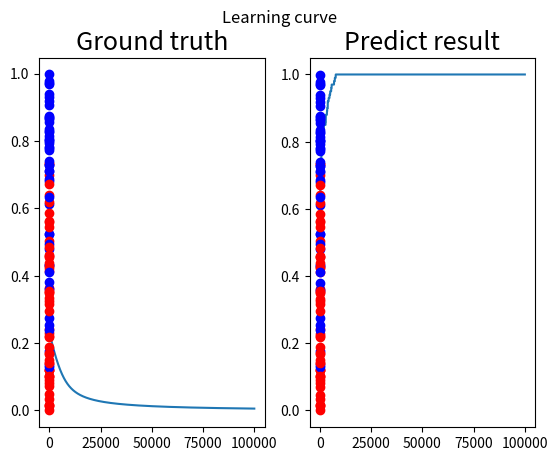

Reproduce this figure in Python.
import numpy as np
import matplotlib.pyplot as plt

def generate_linear(n=100):
    pts = np.random.uniform(0, 1, (n,2))
    inputs = []
    labels = []
    for pt in pts:
        inputs.append([pt[0], pt[1]])
        distance = (pt[0]-pt[1])/1.414
        if pt[0] > pt[1]:
            labels.append(0)
        else:
            labels.append(1)
    return np.array(inputs), np.array(labels).reshape(n,1)

def generate_XOR_easy():
    inputs = []
    labels = []

    for i in range(11):
        inputs.append([0.1*i, 0.1*i])
        labels.append(0)

        if 0.1*i == 0.5:
            continue

        inputs.append([0.1*i, 1-0.1*i])
        labels.append(1)

    return np.array(inputs), np.array(labels).reshape(21,1)

class sigmoid():
    def __init__(self):
        self.output = None

    def forward(self, x):
        self.output = 1.0 / (1.0 + np.exp(-x))
        return self.output

    def backward(self, output_grad):
        return output_grad * self.output * (1 - self.output)
        
class relu():
    def __init__(self):
        self.input = None
        self.output = None
    
    def forward(self, x):
        self.input = x
        self.output = np.maximum(self.input, 0)
        return self.output
    
    def backward(self, output_grad):
        relu_grad = float((self.input > 0))
        input_grad = output_grad * relu_grad
        return input_grad

class LinearLayer():
    def __init__(self, in_features, out_features):
        self.weight = np.random.randn(in_features, out_features)
        self.bias = np.zeros((1, out_features))
        # Use when the optimizer is Momentum
        self.vw = np.zeros((in_features, out_features))
        self.vb = np.zeros((1, out_features))

    def forward(self, x):
        self.input = x
        output = np.dot(self.input, self.weight) + self.bias
        return output
    
    def backward(self, output_grad):
        input_grad = np.dot(output_grad, self.weight.T)
        self.weight_grad = np.dot(self.input.T, output_grad)
        self.bias_grad = np.sum(output_grad, axis=0, keepdims=True)
        return input_grad
    
    def update(self, learning_rate, optimizer):
        # Gradient descent optimizer
        if optimizer == 'GD':
            self.weight -= learning_rate * self.weight_grad
            self.bias -= learning_rate * self.bias_grad
        # Momentum optimizer
        if optimizer == 'Momentum':
            self.vw = 0.9 * self.vw - learning_rate * self.weight_grad
            self.weight += self.vw
            self.vb = 0.9 * self.vb - learning_rate * self.bias_grad
            self.bias += self.vb
    
class MSE():
    def __init__(self):
        self.pred = None
        self.label = None

    def forward(self, pred, label):
        self.pred = pred
        self.label = label
        output = np.mean((self.pred - self.label) ** 2)
        return output
    
    def backward(self):
        return 2 * (self.pred - self.label) / np.size(self.label)
    
class Network():
    def __init__(self, input_dim, hidden1_dim, hidden2_dim, output_dim, learning_rate, optimizer):
        self.fc1 = LinearLayer(input_dim, hidden1_dim)
        self.sigmoid1 = sigmoid()
        self.fc2 = LinearLayer(hidden1_dim, hidden2_dim)
        self.sigmoid2 = sigmoid()
        self.fc3 = LinearLayer(hidden2_dim, output_dim)
        self.sigmoid3 = sigmoid()
        self.loss = MSE()
        self.lr = learning_rate
        self.optimizer = optimizer

    def forward(self, x):
        # First hidden layer (Fully Connected Layer)
        x = self.fc1.forward(x)
        x = self.sigmoid1.forward(x)
        # Second hidden layer (Fully Connected Layer)
        x = self.fc2.forward(x)
        x = self.sigmoid2.forward(x)
        # Output layer
        x = self.fc3.forward(x)
        x = self.sigmoid3.forward(x)
        return x
    
    def compute_loss(self, pred, label):
        loss = self.loss.forward(pred, label)
        return loss
    
    def backward(self):
        grad = self.loss.backward()
        grad = self.sigmoid3.backward(grad)
        grad = self.fc3.backward(grad)
        grad = self.sigmoid2.backward(grad)
        grad = self.fc2.backward(grad)
        grad = self.sigmoid1.backward(grad)
        grad = self.fc1.backward(grad)

    def update(self):
        self.fc1.update(learning_rate=self.lr, optimizer=self.optimizer)
        self.fc2.update(learning_rate=self.lr, optimizer=self.optimizer)
        self.fc3.update(learning_rate=self.lr, optimizer=self.optimizer)

def show_result(x, y, pred_y):
    plt.subplot(1,2,1)
    plt.title('Ground truth', fontsize=18)
    for i in range(x.shape[0]):
        if y[i] == 0:
            plt.plot(x[i][0], x[i][1], 'ro')
        else:
            plt.plot(x[i][0], x[i][1], 'bo')
    plt.subplot(1,2,2)
    plt.title('Predict result', fontsize=18)
    for i in range(x.shape[0]):
        if pred_y[i] == 0:
            plt.plot(x[i][0], x[i][1], 'ro')
        else:
            plt.plot(x[i][0], x[i][1], 'bo')
    plt.show()
    
def train(model, num_epoch, batch_size, train_data, train_label):
    train_acc_list = []
    train_loss_list = []

    for epoch in range(1, num_epoch + 1):
        train_acc = 0
        train_loss = 0

        for iter in range(len(train_data) // batch_size):
            # Forward process
            pred = model.forward(train_data[iter * batch_size:(iter + 1) * batch_size])
            train_acc += np.sum(np.round(pred) == train_label[iter * batch_size:(iter + 1) * batch_size])   
            # Compute the loss       
            batch_loss = model.compute_loss(pred, train_label[iter * batch_size:(iter + 1) * batch_size])
            train_loss += batch_loss
            # Backward process
            model.backward()
            # Update the weights
            model.update()
    
        if epoch % 5000 == 0:
            print('Epoch: {}    loss: {}'.format(epoch, train_loss / (iter + 1)))
            # print('Epoch: {}    Loss: {}    Acc: {}'.format(epoch, train_loss / (iter + 1), train_acc / len(train_data)))

        # Save the training history
        train_loss_list.append(train_loss / (iter + 1))
        train_acc_list.append(train_acc / len(train_data))

    # Plot the learning curve
    x = np.linspace(1, num_epoch, num_epoch)
    plt.suptitle('Learning curve')
    plt.subplot(1,2,1)
    plt.title('Loss')
    plt.plot(x, train_loss_list)
    plt.subplot(1,2,2)
    plt.title('Accuracy')
    plt.plot(x, train_acc_list)
    plt.show()

def test(model, x, y):
    pred_y = model.forward(x)
    # Print the ground truth and prediction
    for i in range(len(pred_y)):
        print('Ground truth: {} |   prediction: {}'.format(y[i], float(pred_y[i])))
    pred_y = np.round(pred_y)
    print('Accuracy: {}%'.format(np.sum(pred_y == y) / len(y) * 100))
    # Plot the figure
    show_result(x, y, pred_y)

if __name__ == '__main__':
    l = 1
    if l:
        # Task 1 for linear dataset
        # Initiate model weights and setting hyperparameters
        print('Task 1 for linear dataset')
        model1 = Network(input_dim=2, hidden1_dim=10, hidden2_dim=10, output_dim=1, learning_rate=0.01, optimizer='GD')
        num_epoch = 100000
        batch_size = 100

        # Generate training and testing dataset
        train_data, train_label = generate_linear(n=100)

        # Training part
        train(model=model1, num_epoch=num_epoch, batch_size=batch_size, train_data=train_data, train_label=train_label)
        # Testing part
        test(model=model1, x=train_data, y=train_label)



    if not l:
        # Task 2 for XOR dataset
        # Initiate model weights and setting hyperparameters
        print('Task 2 for XOR dataset')
        model2 = Network(input_dim=2, hidden1_dim=10, hidden2_dim=10, output_dim=1, learning_rate=0.01, optimizer='GD')
        num_epoch = 100000
        batch_size = 21

        # Generate training and testing dataset
        train_data, train_label = generate_XOR_easy()

        # Training part
        train(model=model2, num_epoch=num_epoch, batch_size=batch_size, train_data=train_data, train_label=train_label)
        # Testing part
        test(model=model2, x=train_data, y=train_label)


    # Evaluation part for new testing dataset
    if 0:
        test_data, test_label = generate_linear(n=100)
        acc = 0
        for i in range(len(test_data)):
            pred = model1.forward(test_data[i])
            if np.round(pred) == test_label[i]:
                acc += 1
        print('Acc: {}'.format(acc/len(test_data)))

    


